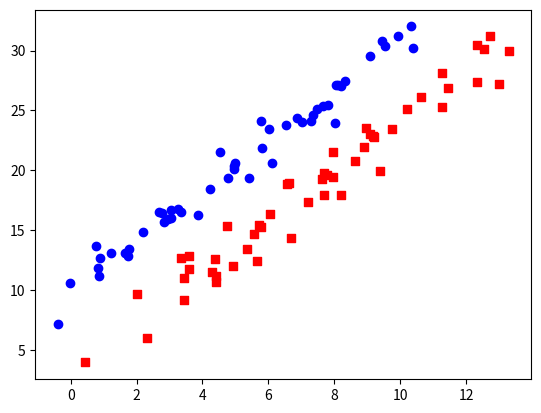

Generate this figure with matplotlib:
import numpy as np
import matplotlib.pyplot as plt

size=50
x1=np.linspace(0,10,size)+np.random.rand(size)*5
y1=2*x1+1+np.random.rand(size)*5


x2=np.linspace(0,10,size)+np.random.randn(size)*1
y2=2*x2+10+np.random.randn(size)*1

plt.figure()
plt.scatter(x1,y1,color='r',marker='s')
plt.scatter(x2,y2,color='b',marker='o')
plt.show()
